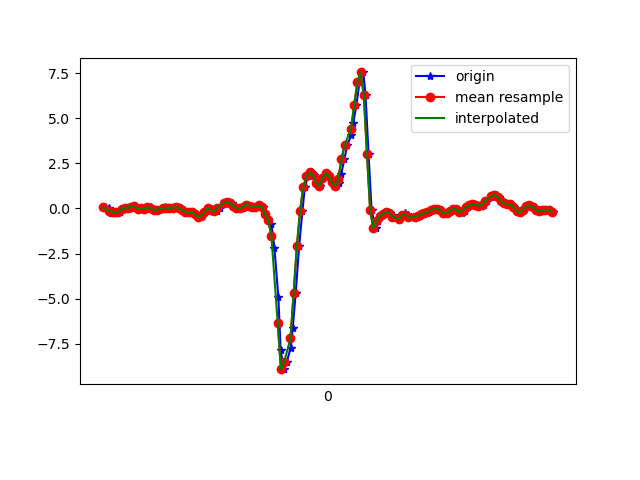

Source data for this figure (header and first rows):
1617847494975, 543138594365821, 0.05322601, -0.16180144, -0.12696292
1617847495001, 543138613387917, -0.002974, 0.1778, -0.08176
1617847495014, 543138632434797, -0.2351, -0.1276, -0.01456
1617847495031, 543138651456877, -0.1801, 0.04589, -0.05366
1617847495050, 543138670478957, -0.2229, -0.05795, -0.0561
1617847495069, 543138689508429, -0.2107, -0.06651, -0.1294
1617847495093, 543138708531213, -0.01153, 0.2499, -0.2479
1617847495110, 543138727553965, 0.03857, -0.05918, -0.2528
1617847495126, 543138746601549, 0.04345, 0.006797, -0.3188
1617847495145, 543138765624333, 0.1045, 0.3196, -0.3249
1617847495165, 543138784650541, 0.1082, -0.1313, -0.2442
1617847495187, 543138803673549, -0.0213, 0.1082, -0.2821
1617847495202, 543138822721389, 0.01535, 0.3061, -0.2259
1617847495221, 543138841744397, -0.02985, -0.07628, -0.1551
1617847495243, 543138860767405, 0.07033, 0.04223, -0.149
1617847495265, 543138879790445, 0.052, 0.14, -0.08542
1617847495278, 543138898835533, -0.0494, -0.1398, -0.03778
1617847495297, 543138917884525, -0.07017, -0.02863, -0.09642
1617847495316, 543138936908653, -0.08605, 0.1204, -0.1661
1617847495341, 543138955932813, -0.01397, 0.03001, -0.1819
1617847495354, 543138974981805, 0.063, 0.1009, -0.2235
1617847495373, 543138994020013, 0.04345, 0.09354, -0.2565
1617847495392, 543139013044717, 0.02268, 0.052, -0.2821
1617847495412, 543139032069549, 0.04956, 0.03368, -0.298
1617847495431, 543139051094317, 0.063, 0.02512, -0.2992
1617847495449, 543139070268854, 0.02513, -0.02619, -0.3029
1617847495469, 543139089281974, -0.1019, -0.09827, -0.3029
1617847495491, 543139108306358, -0.1862, -0.1105, -0.276
1617847495507, 543139127330678, -0.1923, -0.04452, -0.21
1617847495525, 543139146379830, -0.2009, 0.03978, -0.1624
1617847495545, 543139165404150, -0.3316, 0.08743, -0.1318
1617847495566, 543139184428470, -0.4685, 0.107, -0.09764
1617847495583, 543139203442422, -0.4184, 0.1558, -0.1038
1617847495602, 543139222466422, -0.2082, 0.2169, -0.149
1617847495622, 543139241515254, -0.001752, 0.2597, -0.2418
1617847495645, 543139260539254, -0.006639, 0.2573, -0.3994
1617847495659, 543139279563254, -0.1325, 0.2047, -0.5521
1617847495678, 543139298611062, -0.1606, 0.1888, -0.6804
1617847495698, 543139317634998, 0.04467, 0.2328, -0.7696
1617847495722, 543139336658934, 0.289, 0.2939, -0.7696
1617847495741, 543139355682934, 0.3367, 0.2817, -0.7354
1617847495754, 543139374706870, 0.3318, 0.2646, -0.6657
1617847495773, 543139393753462, 0.2841, 0.2609, -0.579
1617847495793, 543139412777334, 0.151, 0.2194, -0.5143
1617847495815, 543139431801270, 0.01902, 0.1717, -0.4825
1617847495830, 543139450849974, -0.001752, 0.1546, -0.4715
1617847495849, 543139469873910, 0.1033, 0.1534, -0.4666
1617847495868, 543139488897270, 0.1925, 0.1351, -0.4544
1617847495889, 543139507921206, 0.1473, 0.08377, -0.4275
1617847495906, 543139526969910, 0.05689, 0.04834, -0.4006
1617847495925, 543139545993782, 0.08743, 0.07155, -0.3786
1617847495944, 543139565042486, 0.1717, 0.08132, -0.3395
1617847495969, 543139584066358, 0.08499, -0.02375, -0.1807
1617847495982, 543139603074102, -0.3218, -0.1813, 0.1369
1617847496001, 543139622097718, -0.6309, -0.6187, 0.5694
1617847496020, 543139641121206, -0.846, -1.324, 1.322
1617847496039, 543139660169526, -2.189, -2.333, 2.1
1617847496064, 543139679193142, -4.927, -3.745, 2.63
1617847496078, 543139698203190, -7.826, -5.658, 2.352
1617847496097, 543139717251254, -8.908, -7.195, 1.814
1617847496116, 543139736274486, -8.532, -8.303, 0.9164
... 88 more rows
